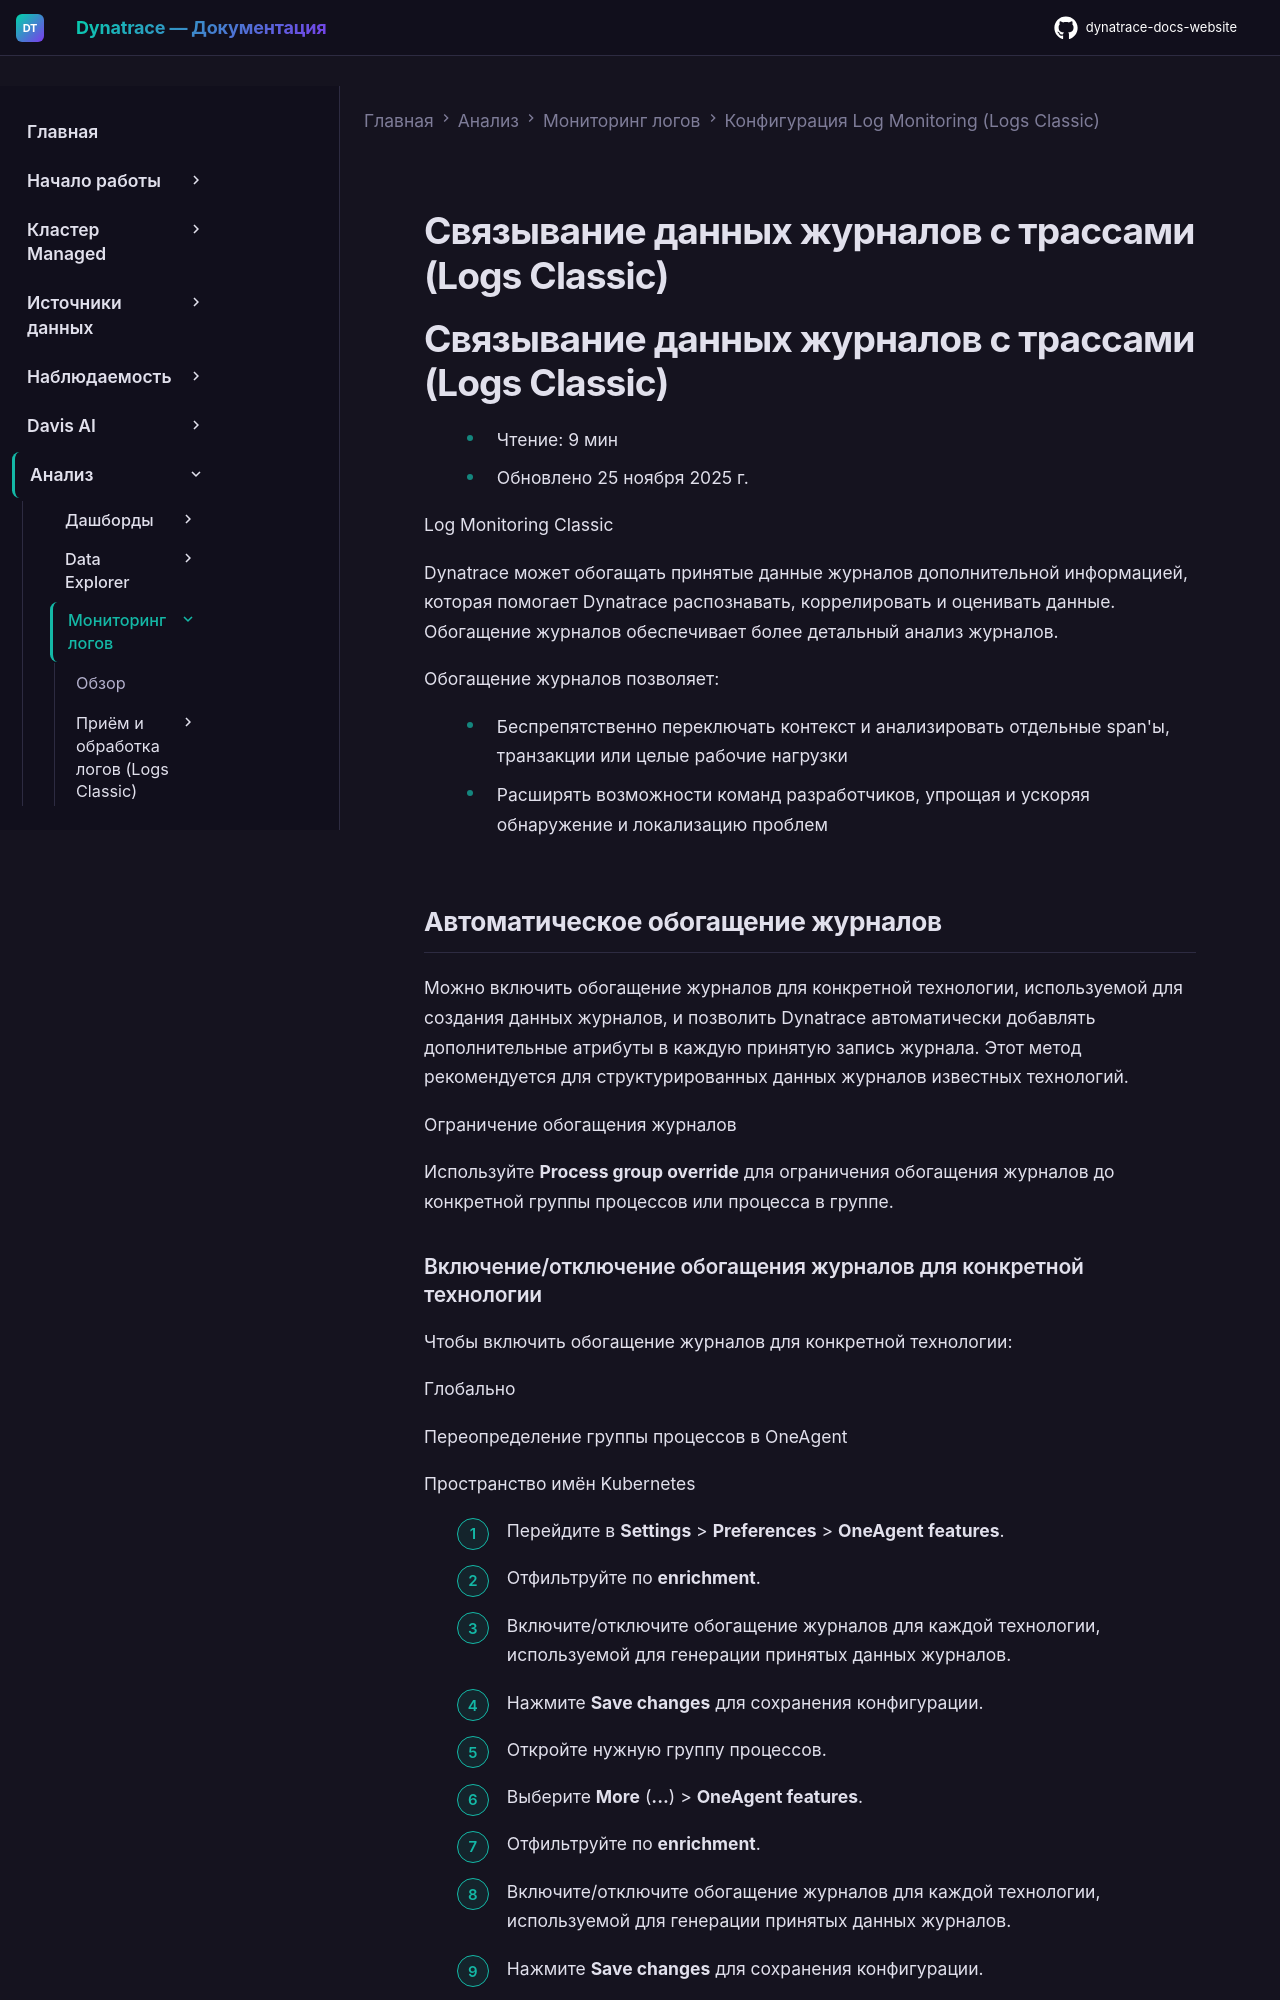

repository: Yerkebulan-Ardabayev/dynatrace-docs-website · page: managed-ru/analyze-explore-automate/log-monitoring/log-monitoring-configuration/log-enrichment/index.html · generator: mkdocs

---
title: Связывание данных журналов с трассами (Logs Classic)
source: https://docs.dynatrace.com/managed/analyze-explore-automate/log-monitoring/log-monitoring-configuration/log-enrichment
scraped: 2026-05-12T11:13:25.602284
---

# Связывание данных журналов с трассами (Logs Classic)

# Связывание данных журналов с трассами (Logs Classic)

* Чтение: 9 мин
* Обновлено 25 ноября 2025 г.

Log Monitoring Classic

Dynatrace может обогащать принятые данные журналов дополнительной информацией, которая помогает Dynatrace распознавать, коррелировать и оценивать данные. Обогащение журналов обеспечивает более детальный анализ журналов.

Обогащение журналов позволяет:

* Беспрепятственно переключать контекст и анализировать отдельные span'ы, транзакции или целые рабочие нагрузки
* Расширять возможности команд разработчиков, упрощая и ускоряя обнаружение и локализацию проблем
